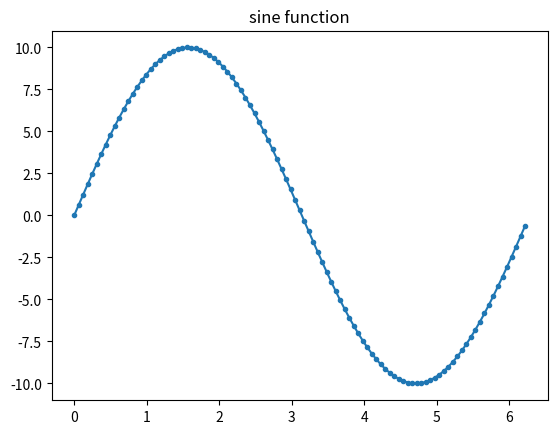
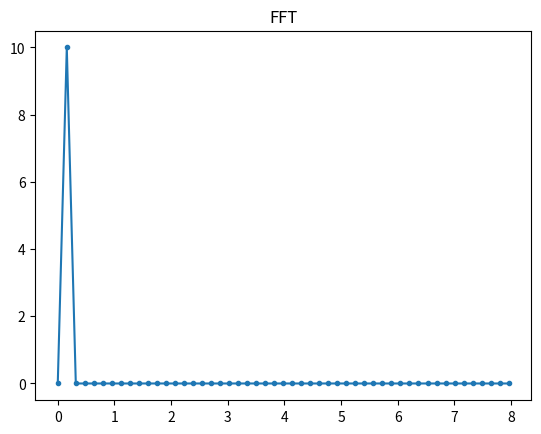

Reproduce these figures in Python, in order.
import numpy as np
import matplotlib.pyplot as plt

# sine graph
n = 101
L = 2 * np.pi
dx = L/n
x = np.linspace(0, L, n + 1)
x = x[:n]
y = 10 * np.sin(1*x)

fig1 = plt.figure()
plt.plot(x, y, '.-')
plt.title('sine function')

# FFT
fft = np.fft.fft(y)
fft = np.fft.fftshift(fft)
fft_mag = 2 * np.abs(fft) / n

'''
dk = 2 * np.pi / L
k = np.arange(-np.floor(n/2), n/2, 1)*dk
xfft = k
'''

k = np.fft.fftshift(np.fft.fftfreq(n, dx))

fig2 = plt.figure()
plt.plot(k[int(n/2):], fft_mag[int(n/2):], '.-' )
plt.title('FFT')
plt.show()

#Parseval's theorem
fsqravg = np.mean(np.abs(y) ** 2)

csqrsum = sum(np. abs(fft) ** 2)

print(fsqravg, ', ', csqrsum/(n*n))

